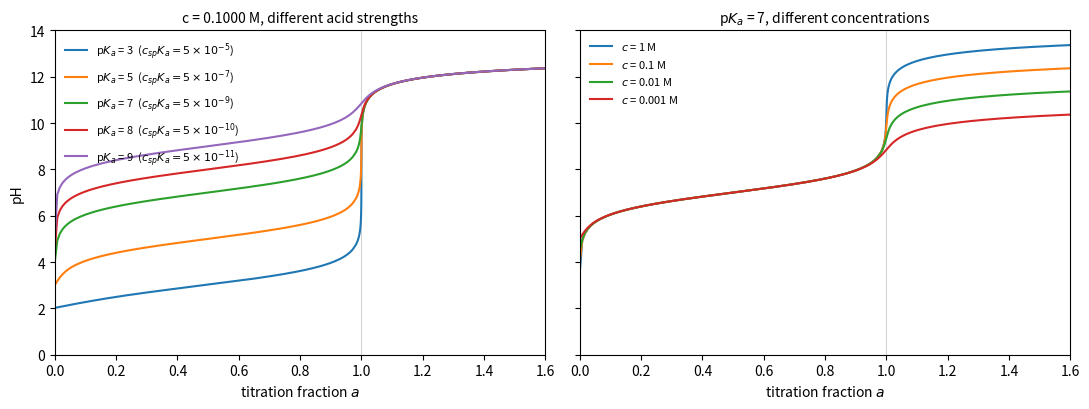

The script that saved this image:
"""Titration of weak acids HA with NaOH of the same concentration, from the charge balance.
Left: c = 0.1000 mol/L and different pKa; right: pKa = 7 and different concentrations.
The grey band marks +-0.1 % about the stoichiometric point; the jump becomes too small for
a visual end point when c_sp*Ka falls below about 1e-8."""

import numpy as np
import matplotlib.pyplot as plt
from scipy.optimize import brentq

Kw = 1.0e-14


def pH(a, c, Ka):
    """a = titration fraction; equal concentrations of acid and base, so c_sp = c / 2 at a = 1."""
    ct, na = c / (1 + a), c * a / (1 + a)
    def f(p):
        h = 10.0 ** -p
        return h + na - Kw / h - ct * Ka / (Ka + h)
    return brentq(f, -1.0, 15.0, xtol=1e-11)


a = np.concatenate([np.linspace(0, 0.98, 120), np.linspace(0.98, 1.02, 200), np.linspace(1.02, 1.6, 80)])
fig, (ax1, ax2) = plt.subplots(1, 2, figsize=(11, 4.2), sharey=True)
for pKa, col in zip([3, 5, 7, 8, 9], ["C0", "C1", "C2", "C3", "C4"]):
    Ka = 10.0 ** -pKa
    ax1.plot(a, [pH(x, 0.1, Ka) for x in a], color=col, lw=1.5,
             label=rf"p$K_a$ = {pKa}  ($c_{{sp}}K_a = 5\times10^{{{-pKa - 2}}}$)")
for c, col in zip([1.0, 0.1, 0.01, 0.001], ["C0", "C1", "C2", "C3"]):
    ax2.plot(a, [pH(x, c, 1e-7) for x in a], color=col, lw=1.5, label=rf"$c$ = {c:g} M")
for ax in (ax1, ax2):
    ax.axvspan(0.999, 1.001, color="0.5", alpha=0.35, lw=0)
    ax.set_xlabel("titration fraction $a$")
    ax.set_xlim(0, 1.6)
    ax.legend(frameon=False, fontsize=8, loc="upper left")
ax1.set_ylabel("pH")
ax1.set_ylim(0, 14)
ax1.set_title("c = 0.1000 M, different acid strengths", fontsize=10)
ax2.set_title(r"p$K_a$ = 7, different concentrations", fontsize=10)
fig.tight_layout()
